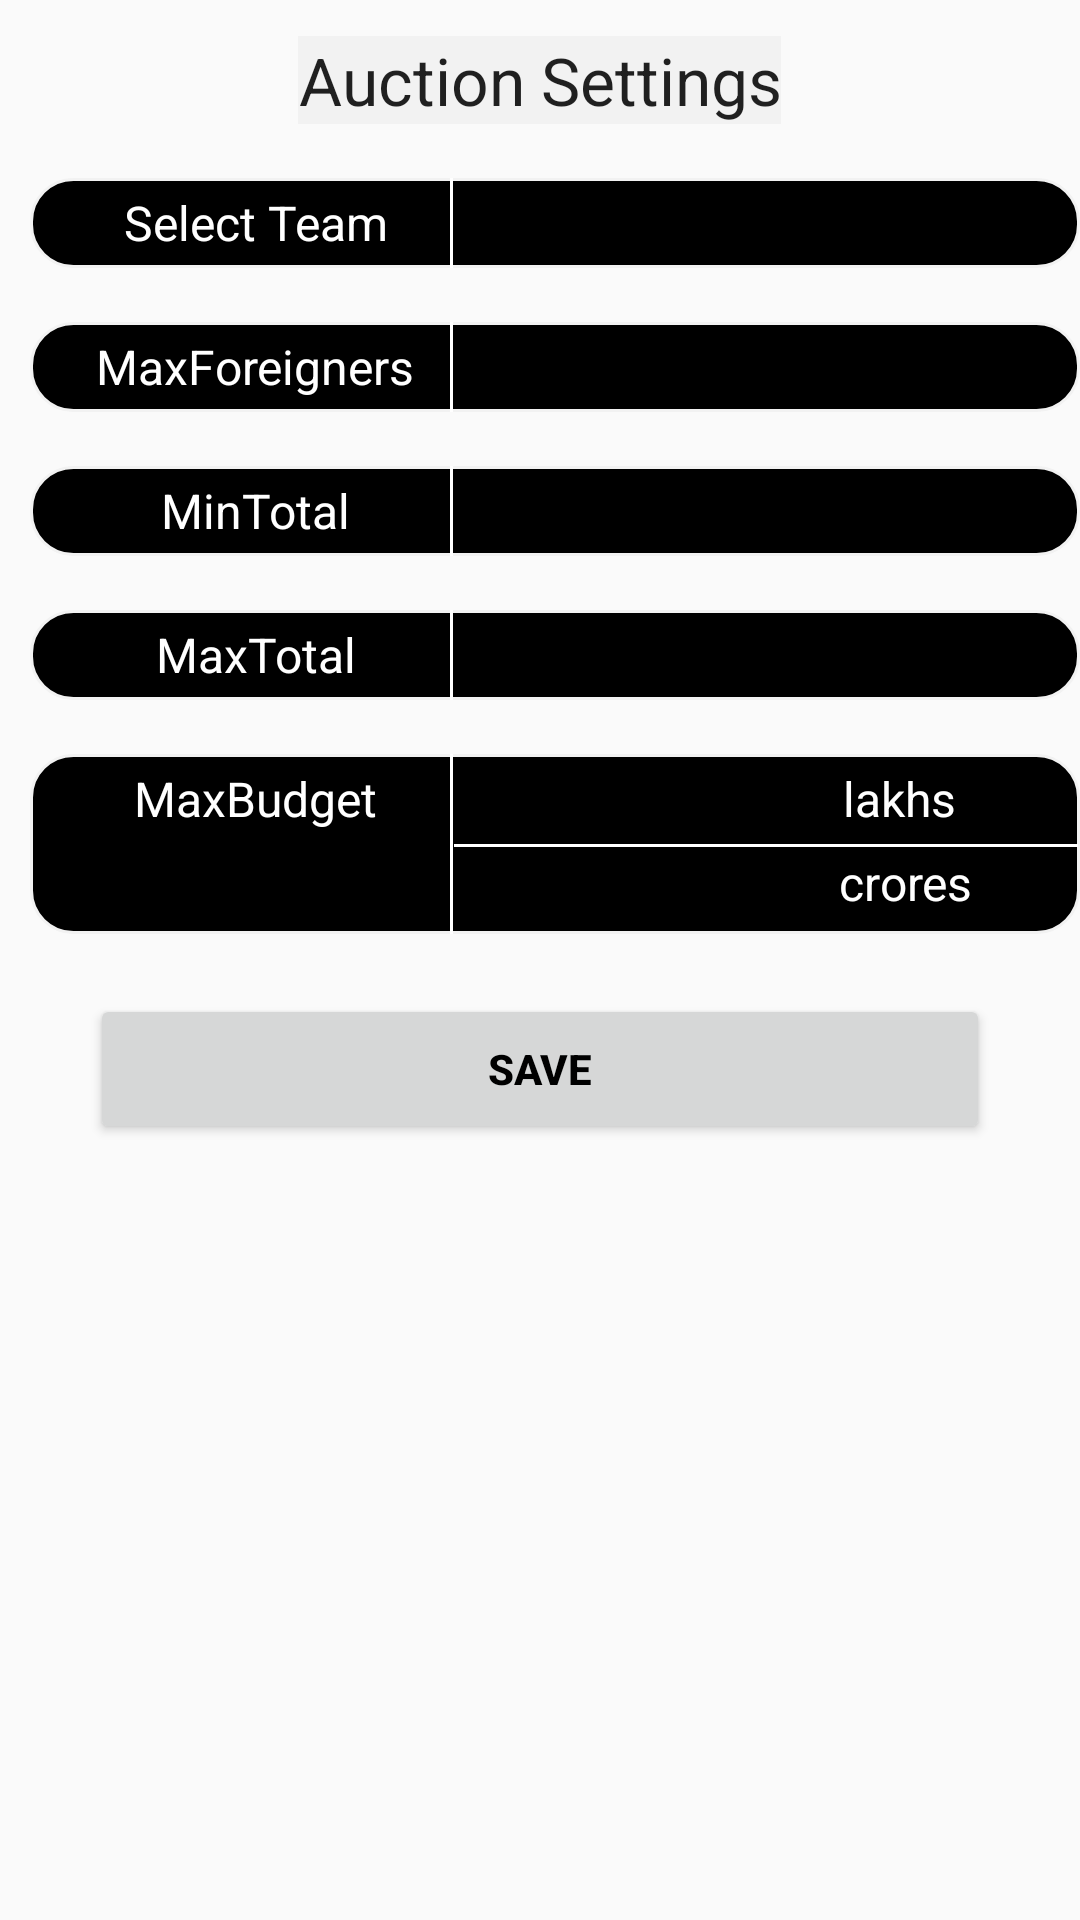

Android layout source for this screen:
<!-- AndroidManifest.xml: application theme Theme.AppCompat.Light.NoActionBar -->
<!-- res/layout/auction_settings_screen.xml -->
<?xml version="1.0" encoding="utf-8"?>
<RelativeLayout xmlns:android="http://schemas.android.com/apk/res/android"
    xmlns:app="http://schemas.android.com/apk/res-auto"
    xmlns:tools="http://schemas.android.com/tools"
    android:layout_width="match_parent"
    android:layout_height="match_parent"
    tools:context=".loginregister.MainActivity">


    <TextView
        android:id="@+id/AuctionSettingsLabel"
        android:layout_width="wrap_content"
        android:layout_height="wrap_content"
        android:background="#F2F2F2"
        android:layout_alignParentTop="true"
        android:layout_centerHorizontal="true"
        android:layout_marginTop="12dp"
        android:gravity="center"
        android:text="Auction Settings"
        android:inputType="textPersonName"
        android:textAppearance="@style/Base.TextAppearance.AppCompat.Large" />

    <TableRow
        android:id="@+id/SelectTeamDesign"
        android:layout_width="350dp"
        android:layout_height="30dp"
        android:layout_below="@+id/AuctionSettingsLabel"
        android:layout_marginStart="10dp"
        android:layout_marginTop="18dp"
        android:background="@drawable/white_border_rounded_rectangle"
        android:text=""
        android:textAlignment="center"
        android:textColor="@color/white"
        android:textSize="16sp">


        <TextView
            android:id="@+id/SelectTeamTxt"
            android:layout_width="120dp"
            android:layout_height="wrap_content"
            android:layout_marginStart="15dp"
            android:layout_marginTop="4dp"
            android:background="#000000"
            android:text="Select Team"
            android:textAlignment="center"
            android:textColor="@color/white"
            android:textSize="16sp" />

        <View
            android:layout_width="1dp"
            android:layout_height="30dp"
            android:layout_marginStart="5dp"
            android:layout_marginTop="0dp"
            android:background="@color/white" />

        <Spinner
            android:id="@+id/SelectTeamEdit"
            android:layout_width="wrap_content"
            android:layout_height="wrap_content"
            android:layout_marginStart="5dp"
            android:layout_marginTop="4dp"
            android:backgroundTint="#000000"
           />

    </TableRow>


    <TableRow
        android:id="@+id/MaxForeignersDesign"
        android:layout_width="350dp"
        android:layout_height="30dp"
        android:layout_below="@+id/SelectTeamDesign"
        android:layout_marginStart="10dp"
        android:layout_marginTop="18dp"
        android:background="@drawable/white_border_rounded_rectangle"
        android:text=""
        android:textAlignment="center"
        android:textColor="@color/white"
        android:textSize="16sp">


        <TextView
            android:id="@+id/MaxForeignersTxt"
            android:layout_width="120dp"
            android:layout_height="wrap_content"
            android:layout_marginStart="15dp"
            android:layout_marginTop="4dp"
            android:background="#000000"
            android:text="MaxForeigners"
            android:textAlignment="center"
            android:textColor="@color/white"
            android:textSize="16sp" />

        <View
            android:layout_width="1dp"
            android:layout_height="30dp"
            android:layout_marginStart="5dp"
            android:layout_marginTop="0dp"
            android:background="@color/white" />

        <EditText
            android:id="@+id/MaxForeignersEdit"
            android:layout_width="wrap_content"
            android:layout_height="wrap_content"
            android:layout_marginStart="5dp"
            android:layout_marginTop="4dp"
            android:background="#000000"
            android:ems="10"
            android:inputType="textPersonName"
            android:text=""
            android:textColor="@color/white"
            android:textSize="16sp" />

    </TableRow>

    <TableRow
        android:id="@+id/MinTotalDesign"
        android:layout_width="350dp"
        android:layout_height="30dp"
        android:layout_below="@+id/MaxForeignersDesign"
        android:layout_marginStart="10dp"
        android:layout_marginTop="18dp"
        android:background="@drawable/white_border_rounded_rectangle"
        android:text=""
        android:textAlignment="center"
        android:textColor="@color/white"
        android:textSize="16sp">


        <TextView
            android:id="@+id/MinTotalTxt"
            android:layout_width="120dp"
            android:layout_height="wrap_content"
            android:layout_marginStart="15dp"
            android:layout_marginTop="4dp"
            android:background="#000000"
            android:text="MinTotal"
            android:textAlignment="center"
            android:textColor="@color/white"
            android:textSize="16sp" />

        <View
            android:layout_width="1dp"
            android:layout_height="30dp"
            android:layout_marginStart="5dp"
            android:layout_marginTop="0dp"
            android:background="@color/white" />

        <EditText
            android:id="@+id/MinTotalEdit"
            android:layout_width="wrap_content"
            android:layout_height="wrap_content"
            android:layout_marginStart="5dp"
            android:layout_marginTop="4dp"
            android:background="#000000"
            android:ems="10"
            android:inputType="textPersonName"
            android:text=""
            android:textColor="@color/white"
            android:textSize="16sp" />

    </TableRow>
    <TableRow
        android:id="@+id/MaxTotalDesign"
        android:layout_width="350dp"
        android:layout_height="30dp"
        android:layout_below="@+id/MinTotalDesign"
        android:layout_marginStart="10dp"
        android:layout_marginTop="18dp"
        android:background="@drawable/white_border_rounded_rectangle"
        android:text=""
        android:textAlignment="center"
        android:textColor="@color/white"
        android:textSize="16sp">



        <TextView
            android:id="@+id/MaxTotalTxt"
            android:layout_width="120dp"
            android:layout_height="wrap_content"
            android:background="#000000"
            android:text="MaxTotal"
            android:layout_marginStart="15dp"
            android:layout_marginTop="4dp"
            android:textAlignment="center"
            android:textColor="@color/white"
            android:textSize="16sp" />

        <View
            android:layout_width="1dp"
            android:layout_height="30dp"
            android:layout_marginStart="5dp"
            android:layout_marginTop="0dp"
            android:background="@color/white" />

        <EditText
            android:id="@+id/MaxTotalEdit"
            android:layout_width="wrap_content"
            android:layout_height="wrap_content"
            android:layout_marginTop="4dp"
            android:layout_marginStart="5dp"
            android:background="#000000"
            android:ems="10"
            android:inputType="textPersonName"
            android:text=""
            android:textColor="@color/white"
            android:textSize="16sp" />

    </TableRow>
    <TableRow
        android:id="@+id/MaxBudgetDesign"
        android:layout_width="350dp"
        android:layout_height="60dp"
        android:layout_below="@+id/MaxTotalDesign"
        android:layout_marginStart="10dp"
        android:layout_marginTop="18dp"
        android:background="@drawable/white_border_rounded_rectangle"
        android:text=""
        android:textAlignment="center"
        android:textColor="@color/white"
        android:textSize="16sp">



        <TextView
            android:id="@+id/MaxBudgetTxt"
            android:layout_width="120dp"
            android:layout_height="wrap_content"
            android:background="#000000"
            android:text="MaxBudget"
            android:layout_marginStart="15dp"
            android:layout_marginTop="4dp"
            android:textAlignment="center"
            android:textColor="@color/white"
            android:textSize="16sp" />

        <View
            android:layout_width="1dp"
            android:layout_height="60dp"
            android:layout_marginStart="5dp"
            android:layout_marginTop="0dp"
            android:background="@color/white" />

        <EditText
            android:id="@+id/MaxBudgetEdit"
            android:layout_width="120dp"
            android:layout_height="wrap_content"
            android:layout_marginTop="4dp"
            android:layout_marginStart="5dp"
            android:background="#000000"
            android:ems="10"
            android:inputType="textPersonName"
            android:text=""
            android:textColor="@color/white"
            android:textSize="16sp" />

        <EditText
            android:id="@+id/MaxBudgetEditLakhs"
            android:layout_width="60dp"
            android:layout_height="wrap_content"
            android:layout_marginTop="4dp"
            android:layout_marginStart="5dp"
            android:background="#000000"
            android:ems="10"
            android:inputType="textPersonName"
            android:text="lakhs"
            android:textColor="@color/white"
            android:textSize="16sp" />

        <View
            android:layout_width="208dp"
            android:layout_height="1dp"
            android:layout_marginStart="-190dp"
            android:layout_marginTop="30dp"
            android:background="@color/white" />

        <TextView
            android:id="@+id/MaxBudgetEditCrores"
            android:layout_width="120dp"
            android:layout_height="25dp"
            android:layout_marginStart="-205dp"
            android:layout_marginTop="32dp"
            android:background="#000000"
            android:ems="10"
            android:inputType="textPersonName"
            android:text=""
            android:textColor="@color/white"
            android:textSize="16sp" />

        <TextView
            android:id="@+id/MaxBudgetTextCrores"
            android:layout_width="60dp"
            android:layout_height="25dp"
            android:layout_marginStart="5dp"
            android:layout_marginTop="32dp"
            android:background="#000000"
            android:ems="10"
            android:inputType="textPersonName"
            android:text="crores"
            android:textColor="@color/white"
            android:textSize="16sp" />

    </TableRow>


    <Button
        android:id="@+id/save_button"
        android:layout_width="300dp"
        android:layout_height="50dp"
        android:layout_below="@+id/MaxBudgetDesign"
        android:layout_marginStart="30dp"
        android:layout_marginTop="20dp"
        android:text="Save"
        android:textColor="@color/black"
        android:textStyle="bold" />


</RelativeLayout>
<!-- resources referenced by this layout -->
<resources>
  <!-- drawable white_border_rounded_rectangle (drawable-v24) -->
  <?xml version="1.0" encoding="utf-8"?>
  <shape xmlns:android="http://schemas.android.com/apk/res/android" android:shape="rectangle" >
      <corners android:radius="14dp" />
      <solid android:color="#000000" />
      <stroke android:width="1dip" android:color="#F2F2F2"/>
      <padding android:bottom="0dp" android:left="0dp" android:right="0dp" android:top="0dp"/>
  </shape>
  <!-- not gathered from this repository: default colours our renderer supplied (Android Studio template values) -->
  <color name="black">#FF000000</color>
  <color name="white">#FFFFFFFF</color>
</resources>
